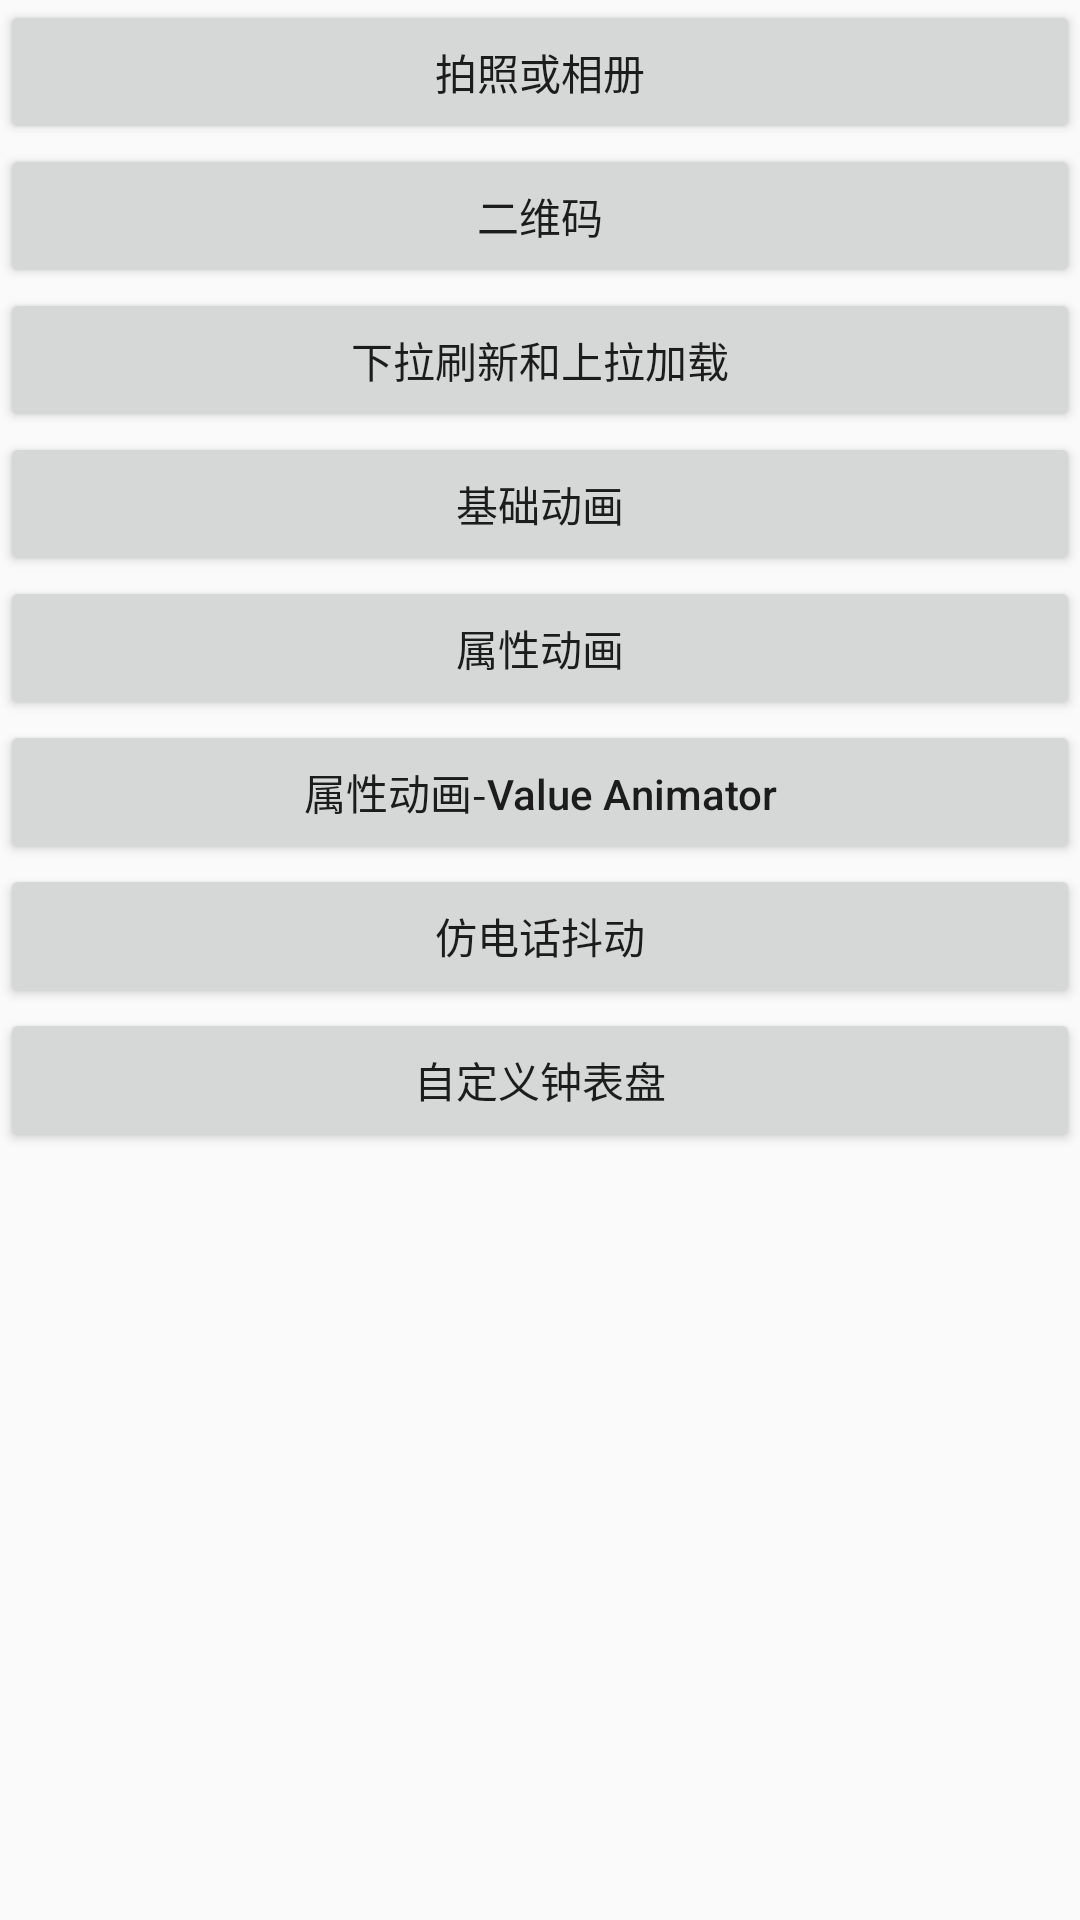

The Android layout XML behind this screen, and the referenced resources:
<!-- AndroidManifest.xml: application theme AppTheme -->
<!-- res/layout/activity_main.xml -->
<?xml version="1.0" encoding="utf-8"?>
<ScrollView xmlns:android="http://schemas.android.com/apk/res/android"
    xmlns:tools="http://schemas.android.com/tools"
    android:layout_width="match_parent"
    android:layout_height="match_parent"
    tools:context=".MainActivity">


    <LinearLayout
        android:layout_width="match_parent"
        android:layout_height="match_parent"
        android:orientation="vertical">

        <Button
            android:id="@+id/btn_photo"
            android:layout_width="match_parent"
            android:layout_height="wrap_content"
            android:text="拍照或相册" />

        <Button
            android:id="@+id/btn_qr_code"
            android:layout_width="match_parent"
            android:layout_height="wrap_content"
            android:text="二维码" />

        <Button
            android:id="@+id/btn_refresh_more"
            android:layout_width="match_parent"
            android:layout_height="wrap_content"
            android:text="下拉刷新和上拉加载" />

        <Button
            android:id="@+id/btn_basic_anim"
            android:layout_width="match_parent"
            android:layout_height="wrap_content"
            android:text="基础动画" />

        <Button
            android:id="@+id/btn_attribute_anim"
            android:layout_width="match_parent"
            android:layout_height="wrap_content"
            android:text="属性动画" />

        <Button
            android:id="@+id/btn_attribute_anim_object_animator"
            android:layout_width="match_parent"
            android:layout_height="wrap_content"
            android:text="属性动画-Value Animator"
            android:textAllCaps="false" />

        <Button
            android:id="@+id/btn_property_value"
            android:layout_width="match_parent"
            android:layout_height="wrap_content"
            android:text="仿电话抖动"
            android:textAllCaps="false" />

        <Button
            android:id="@+id/btn_watch_board"
            android:layout_width="match_parent"
            android:layout_height="wrap_content"
            android:text="自定义钟表盘"
            android:textAllCaps="false" />


    </LinearLayout>


</ScrollView>
<!-- resources referenced by this layout -->
<resources>
  <style name="AppTheme" parent="Theme.AppCompat.Light.DarkActionBar">
          
          <item name="colorPrimary">@color/colorPrimary</item>
          <item name="colorPrimaryDark">@color/colorPrimaryDark</item>
          <item name="colorAccent">@color/colorAccent</item>
      </style>
  <color name="colorPrimary">#008577</color>
  <color name="colorPrimaryDark">#00574B</color>
  <color name="colorAccent">#D81B60</color>
</resources>
